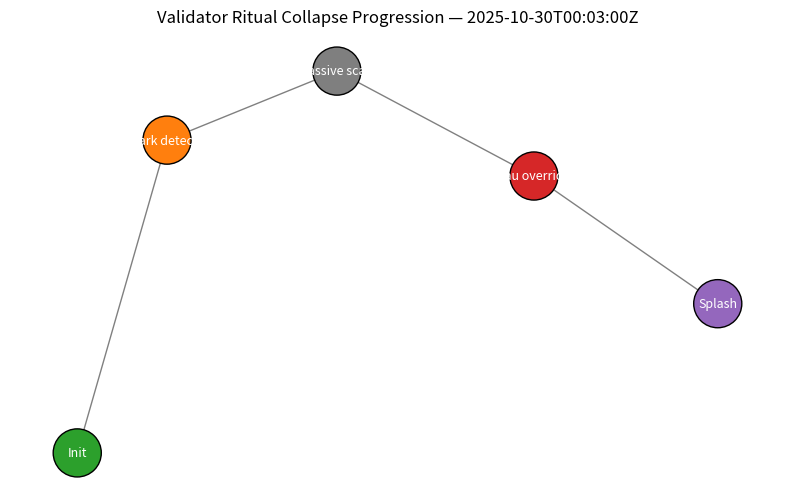

This chart was generated by the following Python code: (Note: this script raises an exception after producing the figure.)
#!/usr/bin/env python3
"""
ritual_animation.py

Create an animated GIF showing the progression of 'collapse_events' as a directed graph.
Usage:
  python ritual_animation.py               # runs with embedded sample events and shows/saves ritual_animation.gif
  python ritual_animation.py --events my_events.json --output out.gif --interval 1000
"""

import argparse
import json
import os
import sys

import matplotlib.pyplot as plt
import matplotlib.animation as animation
from matplotlib.animation import FFMpegWriter
import networkx as nx


def load_events_from_json(path):
    with open(path, "r", encoding="utf-8") as f:
        data = json.load(f)
    if not isinstance(data, list):
        raise ValueError("Events JSON must be a list of event objects.")
    return data


def ensure_valid_event(e):
    return {
        "timestamp": str(e.get("timestamp", "")),
        "label": str(e.get("label", e.get("timestamp", ""))),
        "color": e.get("color", "tab:blue"),
    }


def main():
    parser = argparse.ArgumentParser(description="Animate validator ritual collapse events as a graph")
    parser.add_argument("--events", "-e", help="JSON file with collapse_events (list of {timestamp,label,color})")
    parser.add_argument("--output", "-o", default="ritual_animation.gif", help="Output GIF path")
    parser.add_argument("--interval", "-i", default=1000, type=int, help="Frame interval in ms (default 1000)")
    parser.add_argument("--show", action="store_true", help="Show the animation window after creation")
    args = parser.parse_args()

    if args.events:
        if not os.path.exists(args.events):
            print(f"Events file not found: {args.events}", file=sys.stderr)
            sys.exit(1)
        collapse_events = load_events_from_json(args.events)
    else:
        collapse_events = [
            {"timestamp": "2025-10-30T00:00:00Z", "label": "Init", "color": "tab:green"},
            {"timestamp": "2025-10-30T00:00:30Z", "label": "Quark detected", "color": "tab:orange"},
            {"timestamp": "2025-10-30T00:01:00Z", "label": "Passive scan", "color": "tab:gray"},
            {"timestamp": "2025-10-30T00:02:00Z", "label": "Tau override", "color": "tab:red"},
            {"timestamp": "2025-10-30T00:03:00Z", "label": "Splash", "color": "tab:purple"},
        ]

    collapse_events = [ensure_valid_event(e) for e in collapse_events]
    if not collapse_events:
        print("No events to animate.", file=sys.stderr)
        sys.exit(1)

    fig, ax = plt.subplots(figsize=(10, 6))
    G = nx.DiGraph()

    def update(frame):
        ax.clear()
        event = collapse_events[frame]
        ts = event["timestamp"]
        label = event["label"]
        color = event["color"]

        if ts not in G:
            G.add_node(ts, label=label, color=color)

        if frame > 0:
            prev_ts = collapse_events[frame - 1]["timestamp"]
            if not G.has_edge(prev_ts, ts):
                G.add_edge(prev_ts, ts)

        pos = nx.spring_layout(G, seed=42)
        node_colors = [G.nodes[n].get("color", "tab:blue") for n in G.nodes()]
        labels = nx.get_node_attributes(G, "label")

        nx.draw_networkx_edges(G, pos, ax=ax, edge_color="gray", arrows=True, arrowstyle="-|>", arrowsize=12)
        nx.draw_networkx_nodes(G, pos, ax=ax, node_color=node_colors, node_size=1200, linewidths=1, edgecolors="k")
        nx.draw_networkx_labels(G, pos, labels, font_size=9, font_color="white")

        ax.set_title(f"Validator Ritual Collapse Progression — {ts}")
        ax.axis("off")

    frames = len(collapse_events)
    ani = animation.FuncAnimation(fig, update, frames=frames, interval=args.interval, repeat=False)

    try:
        fps = max(1, int(1000 / args.interval))
    except Exception:
        fps = 1

    print(f"Saving animation to {args.output} ...")
    ani.save(args.output, writer="pillow", fps=fps)

    mp4_output = args.output.replace(".gif", ".mp4")
    writer = FFMpegWriter(fps=fps)
    ani.save(mp4_output, writer=writer)
    print(f"🎥 MP4 saved to {mp4_output}")
    print("Saved.")

    if args.show:
        plt.show()


if __name__ == "__main__":
    main()
